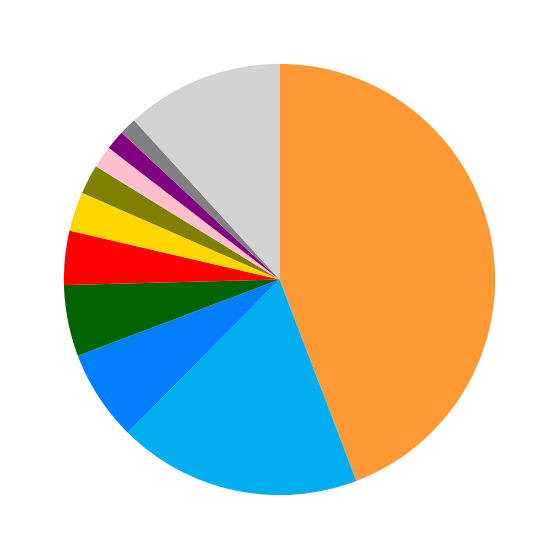

This chart was generated by the following Python code: (Note: this script raises an exception after producing the figure.)
import matplotlib.pyplot as plt

# Data
parties = [
    'BJP', 'INC', 'SP', 'AITC', 'DMK', 'TDP',
    'JD(U)', 'SHSUBT', 'NCPSP', 'SHS', 'Others'
]
seats = [
    240, 99, 37, 29, 22, 16,
    12, 9, 8, 7, 543 - (240 + 99 + 37 + 29 + 22 + 16 + 12 + 9 + 8 + 7)
]

# Colors for each party (using their official colors)
colors = [
    '#FF9933', '#00ADEF', '#007FFF', '#006400', '#FF0000', '#FFD700',
    '#808000', '#FFC0CB', '#800080', '#808080', '#D3D3D3'
]

# Plotting the pie chart
plt.figure(figsize=(10, 7))
plt.pie(seats, colors=colors, startangle=90, counterclock=False)

# Adding a legend at the bottom with party names and seat numbers
labels = [f'{party} - {seat} seats' for party, seat in zip(parties, seats)]
plt.legend(labels, loc='upper a', bbox_to_anchor=(0.5, -0.05), ncol=3)

# Adding title
plt.title('Distribution of Seats in the Election (543 Total Seats)')

# Display the plot
plt.axis('equal')  # Equal aspect ratio ensures that pie is drawn as a circle.
plt.show()

